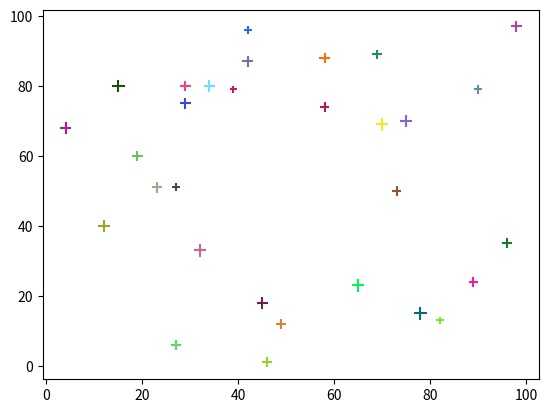

Source code (Python):
'''3. Generate 30 random 2-d points and draw it using a scatter plot'''

import numpy as np
import matplotlib.pyplot as plt 
x=np.random.randint(1,100,(30))
y=np.random.randint(1,100,(30))
s=np.random.randint(30,86,(30))
c = np.random.rand(30, 3)
plt.scatter(x,y,sizes=s,c=c,marker="+")
plt.show()